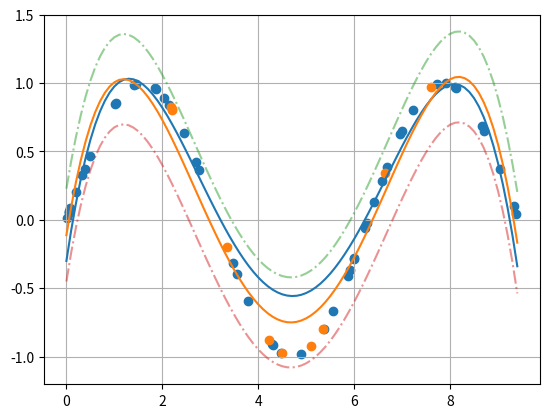

Write the Python code that produced this figure.
import matplotlib.pyplot as plt
import numpy as np
import math


class Linear_regrettion:
    
    def __init__(self, M, ramda):
        self.M = M
        self.ramda = ramda
        self.A = np.eye(M)
        self.m = np.zeros(M)
        
    def generate_sin_rand(self, rand_num):
        PLOT = rand_num
        sin_x = []
        sin_y = []
        for i in range(PLOT):
            rand = np.random.rand() * 3.14 * 3
            tmp = math.sin(rand)
            sin_x.append(rand)
            sin_y.append(tmp)
        return sin_x, sin_y
    
    def renew_A(self, xn_list, A):
        N = len(xn_list)
        for i in range(N):
            tmp = xn_list[i].reshape(-1, 1)
            A += self.ramda * np.dot(tmp, tmp.T)
        return A

    def make_input_x(self, sin_x, M):
        xn_list = []
        for i in sin_x:
            tmp = []
            for j in range(M):
                tmp.append(i ** j)
            xn_list.append(tmp)
        xn_ = np.array(xn_list)
        return xn_
    
        
    def plot_test_reslut(self, test_sample_num=10):
        x_range = np.arange(0, 3.14 * 3, 0.1)
        plot_x_ = self.make_input_x(x_range, self.M)
        sin_x_test, sin_y_test = self.generate_sin_rand(test_sample_num)

        y_test = []
        y_sigma_up = []
        y_sigma_down = []
        for i in range(len(plot_x_)):
            mu_ = np.dot(self.m_, plot_x_[i])
            inv_A_ = np.linalg.inv(self.A_)
            sigma_ = 1 / self.ramda + np.dot(np.dot(plot_x_[i], inv_A_), plot_x_[i])
            y_test.append(mu_)
            y_sigma_up.append(mu_ + math.sqrt(sigma_))
            y_sigma_down.append(mu_ - math.sqrt(sigma_))

        plt.scatter(sin_x_test, sin_y_test)
        plt.plot(x_range, y_test)
        plt.plot(x_range, y_sigma_up, linestyle="dashdot", alpha=0.5)
        plt.plot(x_range, y_sigma_down, linestyle="dashdot", alpha=0.5)
        plt.grid(True)
        plt.show()
        
    def plot_result(self):
        x_range = np.arange(0, 3.14 * 3, 0.1)
        plot_x_ = self.make_input_x(x_range, self.M)
        self.y = []
        for i in range(len(plot_x_)):
            self.y.append(np.dot(self.p_w, plot_x_[i]))
        plt.plot(x_range, self.y)
        plt.scatter(self.data_x, self.data_y)
        plt.grid(True)
        plt.show()
    
    def fit(self, data_x, data_y):
        self.data_x = data_x
        self.data_y = data_y
        plot_x = self.make_input_x(self.data_x, self.M)
        self.A_ = self.renew_A(plot_x, np.eye(self.M))
        N = len(plot_x)
        tmp = np.dot(self.A, self.m)
        for i in range(N):
            tmp += self.ramda * self.data_y[i] * plot_x[i]
        self.m_ = np.dot(np.linalg.inv(self.A_), tmp)
        self.p_w = np.random.multivariate_normal(self.m_, np.linalg.inv(self.A_))


if __name__ == "__main__":
    lr = Linear_regrettion(5, 10)
    data_x, data_y = lr.generate_sin_rand(50)
    lr.fit(data_x, data_y)
    lr.plot_result()
    lr.plot_test_reslut(10)
